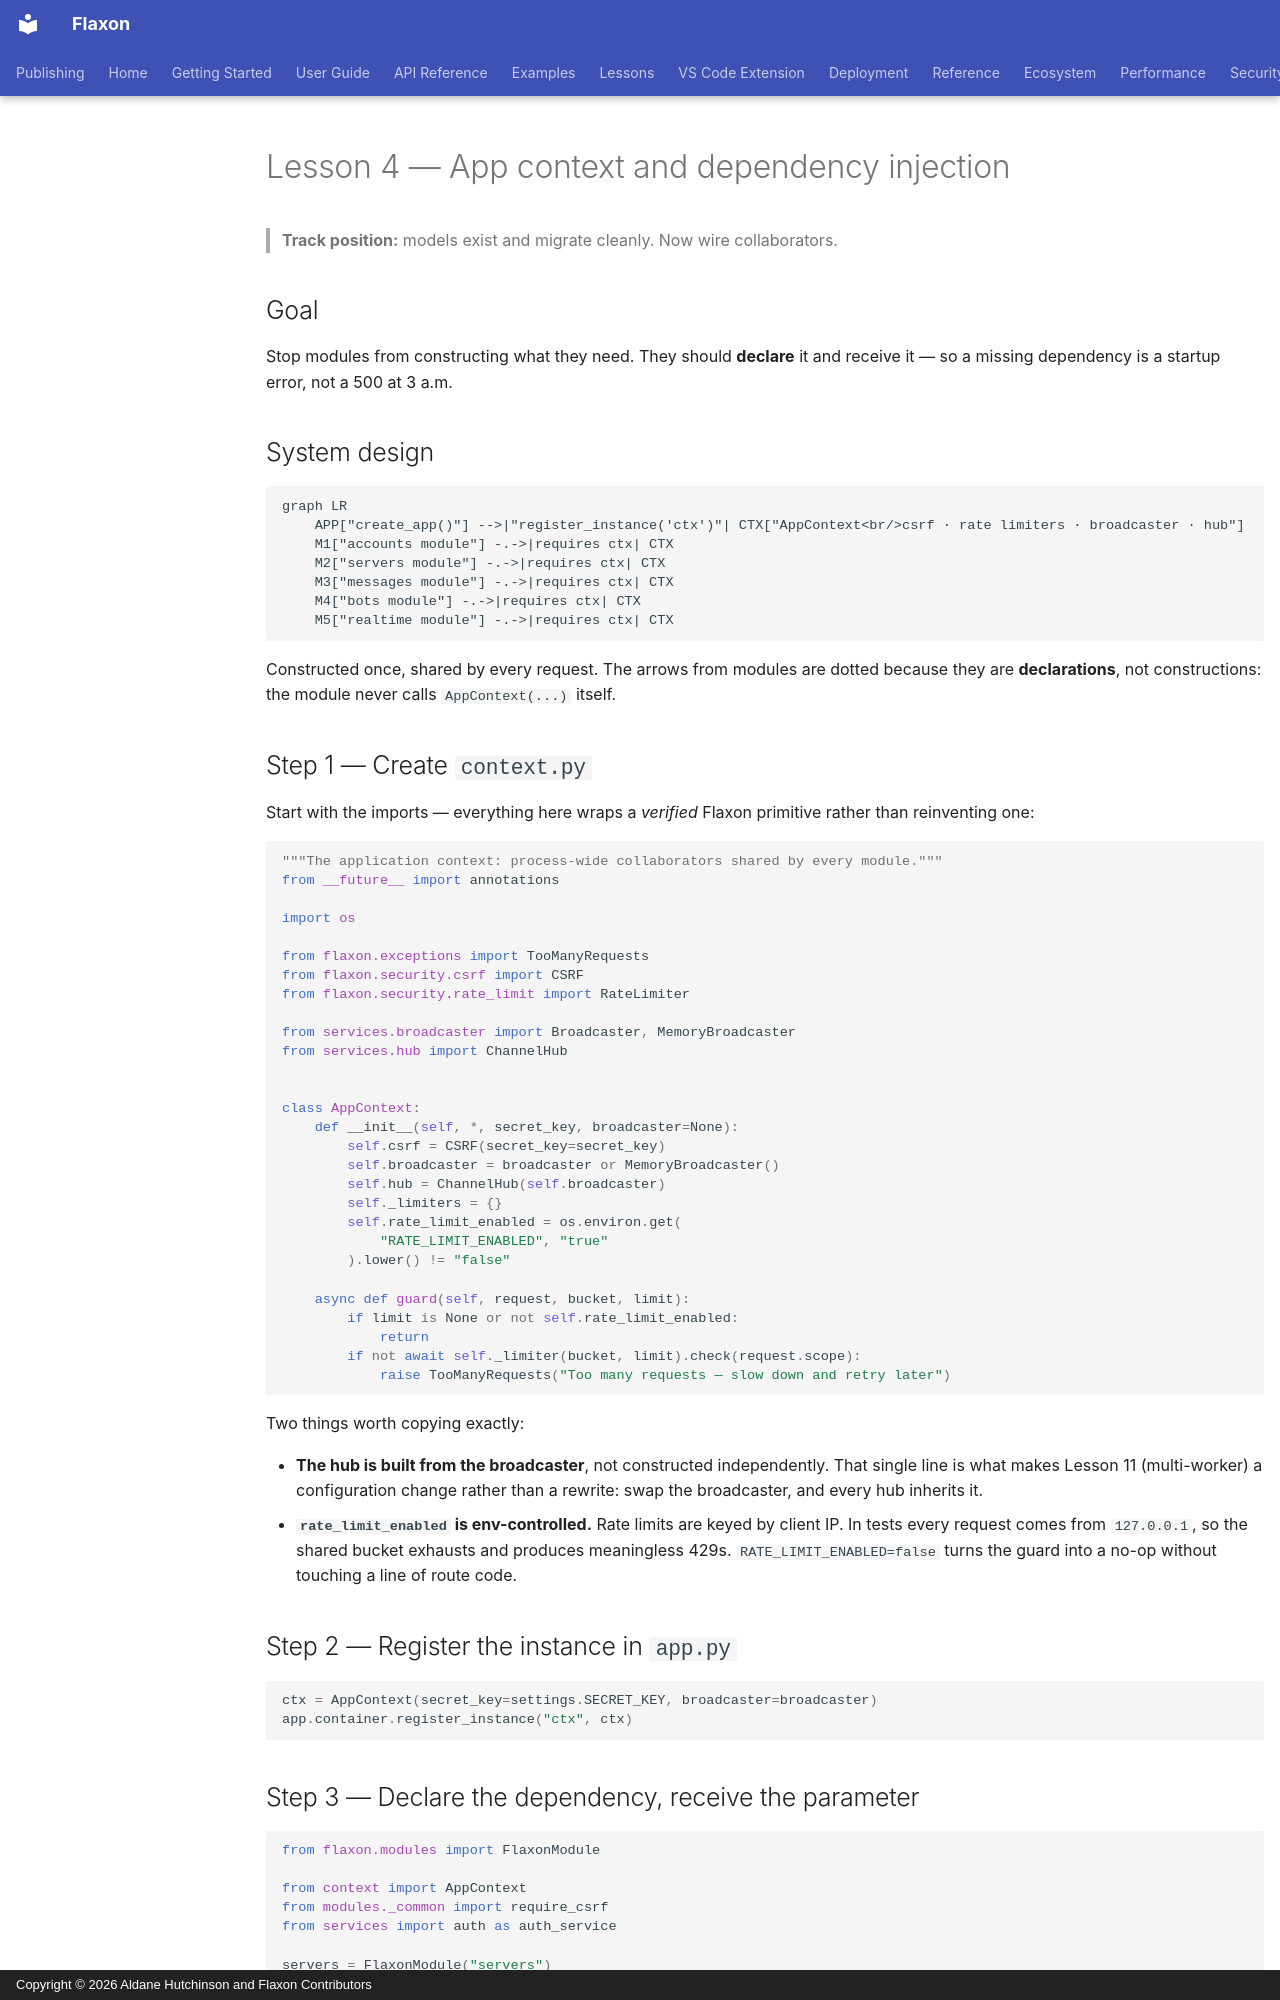

repository: aldanedev-create/flaxon · page: tutorials/discord-clone/04-context-and-di/index.html · generator: mkdocs · copyright: Copyright © 2026 Aldane Hutchinson and Flaxon Contributors

# Lesson 4 — App context and dependency injection

> **Track position:** models exist and migrate cleanly. Now wire collaborators.

## Goal

Stop modules from constructing what they need. They should **declare** it and
receive it — so a missing dependency is a startup error, not a 500 at 3 a.m.

## System design

```mermaid
graph LR
    APP["create_app()"] -->|"register_instance('ctx')"| CTX["AppContext<br/>csrf · rate limiters · broadcaster · hub"]
    M1["accounts module"] -.->|requires ctx| CTX
    M2["servers module"] -.->|requires ctx| CTX
    M3["messages module"] -.->|requires ctx| CTX
    M4["bots module"] -.->|requires ctx| CTX
    M5["realtime module"] -.->|requires ctx| CTX
```

Constructed once, shared by every request. The arrows from modules are dotted
because they are **declarations**, not constructions: the module never calls
`AppContext(...)` itself.

## Step 1 — Create `context.py`

Start with the imports — everything here wraps a *verified* Flaxon primitive
rather than reinventing one:

```python
"""The application context: process-wide collaborators shared by every module."""
from __future__ import annotations

import os

from flaxon.exceptions import TooManyRequests
from flaxon.security.csrf import CSRF
from flaxon.security.rate_limit import RateLimiter

from services.broadcaster import Broadcaster, MemoryBroadcaster
from services.hub import ChannelHub


class AppContext:
    def __init__(self, *, secret_key, broadcaster=None):
        self.csrf = CSRF(secret_key=secret_key)
        self.broadcaster = broadcaster or MemoryBroadcaster()
        self.hub = ChannelHub(self.broadcaster)
        self._limiters = {}
        self.rate_limit_enabled = os.environ.get(
            "RATE_LIMIT_ENABLED", "true"
        ).lower() != "false"

    async def guard(self, request, bucket, limit):
        if limit is None or not self.rate_limit_enabled:
            return
        if not await self._limiter(bucket, limit).check(request.scope):
            raise TooManyRequests("Too many requests — slow down and retry later")
```

Two things worth copying exactly:

- **The hub is built from the broadcaster**, not constructed independently. That
  single line is what makes Lesson 11 (multi-worker) a configuration change
  rather than a rewrite: swap the broadcaster, and every hub inherits it.
- **`rate_limit_enabled` is env-controlled.** Rate limits are keyed by client IP.
  In tests every request comes from `127.0.0.1`, so the shared bucket exhausts
  and produces meaningless 429s. `RATE_LIMIT_ENABLED=false` turns the guard into
  a no-op without touching a line of route code.

## Step 2 — Register the instance in `app.py`

```python
ctx = AppContext(secret_key=settings.SECRET_KEY, broadcaster=broadcaster)
app.container.register_instance("ctx", ctx)
```
